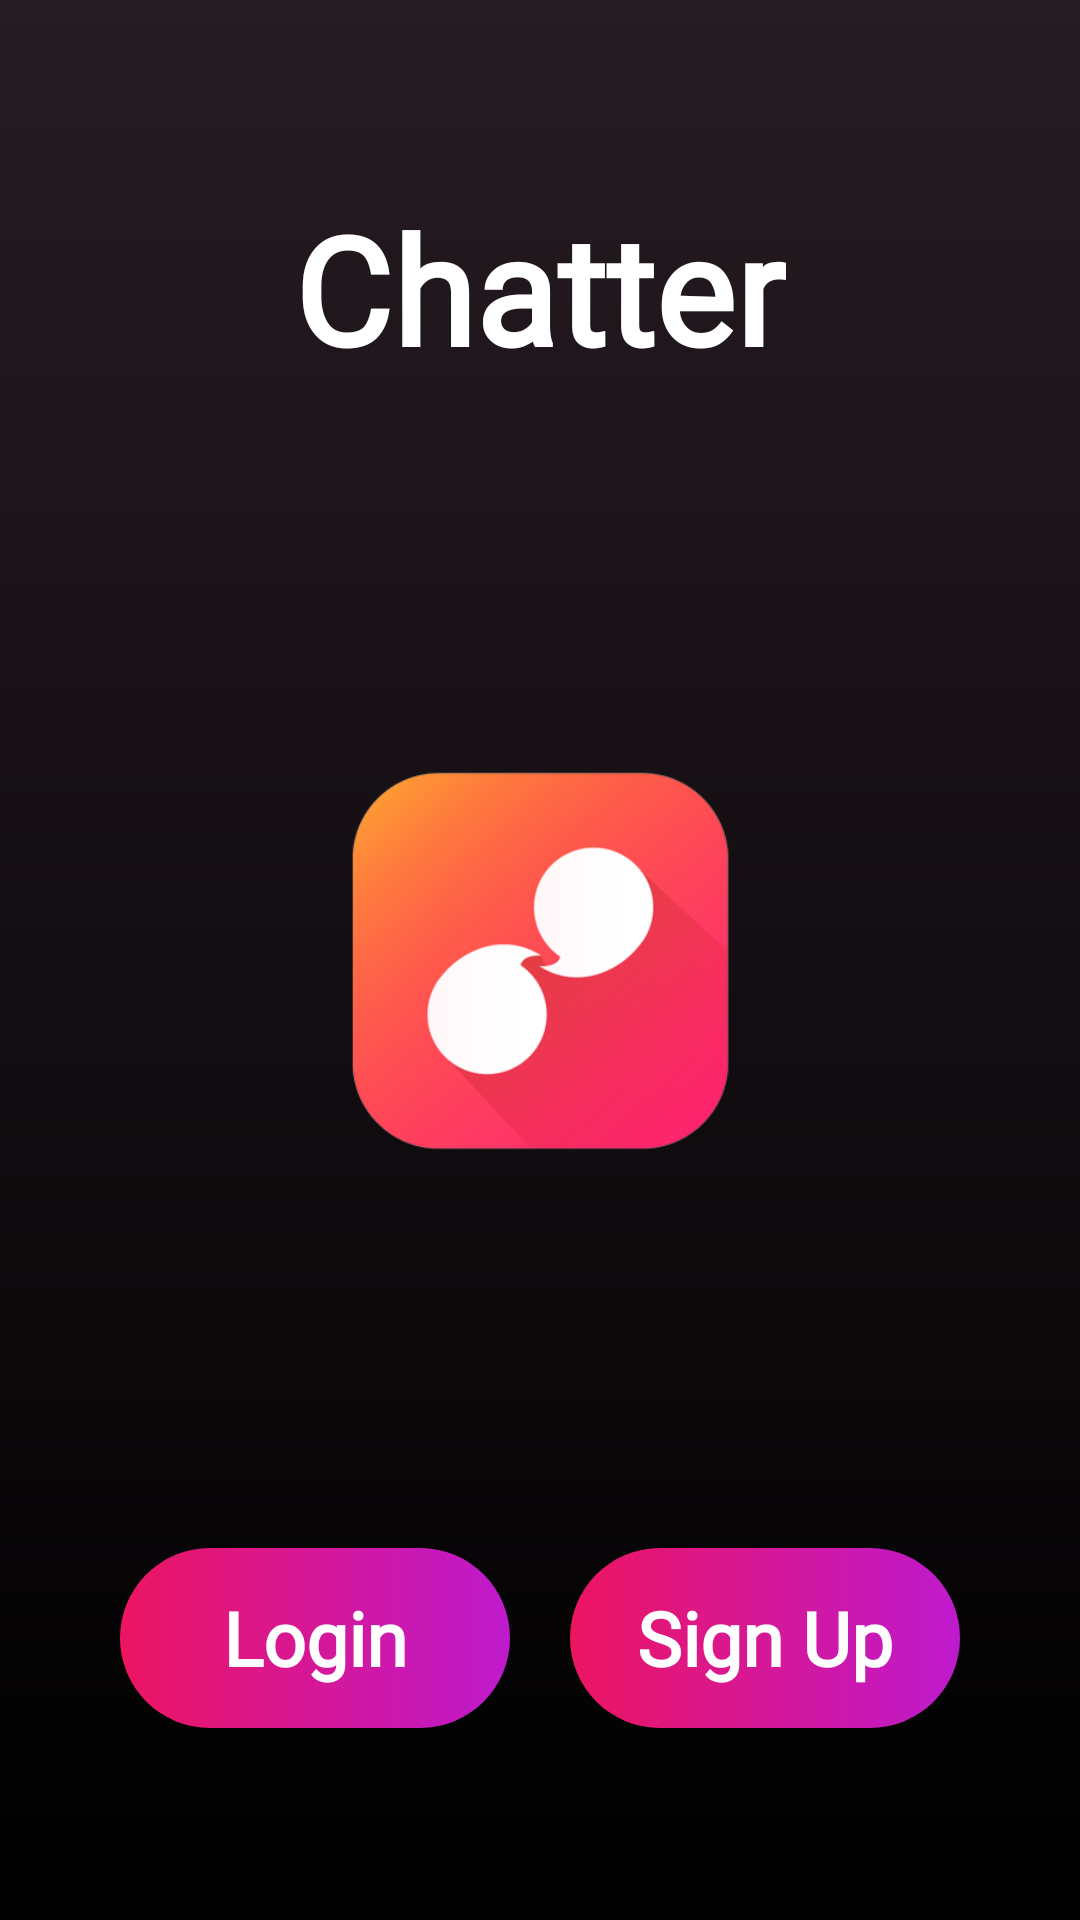

Reconstruct the res/layout file that produces this screen, plus the resources it refers to.
<!-- AndroidManifest.xml: application theme Theme.Chatter -->
<!-- res/layout/activity_main.xml -->
<?xml version="1.0" encoding="utf-8"?>
<androidx.constraintlayout.widget.ConstraintLayout xmlns:android="http://schemas.android.com/apk/res/android"
    xmlns:app="http://schemas.android.com/apk/res-auto"
    xmlns:tools="http://schemas.android.com/tools"
    android:layout_width="match_parent"
    android:layout_height="match_parent"
    tools:context=".MainActivity"
    android:padding="40dp"
    android:layout_gravity="center"
    android:background="@drawable/main_bg">

    <TextView
        android:id="@+id/textView"
        android:layout_width="wrap_content"
        android:layout_height="wrap_content"
        android:fontFamily="@font/average_sans"
        android:text="@string/chatter"
        android:textColor="@color/white"
        android:textSize="50sp"
        android:textStyle="bold"
        app:layout_constraintBottom_toTopOf="@+id/imageView"
        app:layout_constraintEnd_toEndOf="@+id/imageView"
        app:layout_constraintHorizontal_bias="0.5"
        app:layout_constraintStart_toStartOf="@+id/imageView"
        app:layout_constraintTop_toTopOf="parent"
        app:layout_constraintVertical_bias="0.2" />

    <ImageView
        android:id="@+id/imageView"
        android:layout_width="200dp"
        android:layout_height="200dp"
        android:src="@drawable/chatter_logo"
        app:layout_constraintBottom_toBottomOf="parent"
        app:layout_constraintEnd_toEndOf="parent"
        app:layout_constraintHorizontal_bias="0.5"
        app:layout_constraintStart_toStartOf="parent"
        app:layout_constraintTop_toTopOf="parent"
        app:layout_constraintVertical_bias="0.5"
        tools:ignore="ContentDescription" />

    <LinearLayout
        android:layout_width="match_parent"
        android:layout_height="wrap_content"
        android:orientation="horizontal"
        app:layout_constraintBottom_toBottomOf="parent"
        app:layout_constraintEnd_toEndOf="@+id/imageView"
        app:layout_constraintHorizontal_bias="0.5"
        app:layout_constraintStart_toStartOf="@+id/imageView"
        app:layout_constraintTop_toBottomOf="@+id/imageView"
        app:layout_constraintVertical_bias="0.8">

        <Button
            android:id="@+id/loginButton"
            android:layout_width="match_parent"
            android:layout_height="60dp"
            android:layout_marginEnd="10dp"
            android:layout_weight="1"
            android:background="@drawable/button_bg"
            android:fontFamily="@font/average_sans"
            android:text="Login"
            android:textAllCaps="false"
            android:textColor="@color/white"
            android:textSize="25sp"
            android:textStyle="bold"
            app:backgroundTint="@null" />

        <Button
            android:id="@+id/signUpButton"
            android:layout_width="match_parent"
            android:layout_height="60dp"
            android:layout_marginStart="10dp"
            android:layout_weight="1"
            android:background="@drawable/button_bg"
            android:fontFamily="@font/average_sans"
            android:text="Sign Up"
            android:textAllCaps="false"
            android:textColor="@color/white"
            android:textSize="25sp"
            android:textStyle="bold"
            app:backgroundTint="@null" />
    </LinearLayout>

</androidx.constraintlayout.widget.ConstraintLayout>
<!-- resources referenced by this layout -->
<resources>
  <color name="white">#FFFFFFFF</color>
  <!-- drawable button_bg (drawable) -->
  <?xml version="1.0" encoding="utf-8"?>
  <shape xmlns:android="http://schemas.android.com/apk/res/android">
      <gradient android:endX="351.8" android:endY="548.2"
          android:startX="1261.9" android:startY="13.8" android:type="linear" android:startColor="#ec1561" android:endColor="#be1ace">
      </gradient>
      <corners android:radius="1000dp"/>
  </shape>
  <!-- drawable chatter_logo: png bitmap (drawable-v24, 59991 bytes) -->
  <!-- drawable main_bg (drawable) -->
  <?xml version="1.0" encoding="utf-8"?>
  <shape xmlns:android="http://schemas.android.com/apk/res/android">
  <gradient android:startColor="#000000" android:endColor="#261c23" android:angle="90"/>
  </shape>
  <string name="chatter">Chatter</string>
  <style name="Theme.Chatter" parent="Theme.MaterialComponents.DayNight.NoActionBar">
          
          <item name="colorPrimary">@color/black</item>
          <item name="colorPrimaryVariant">@color/black</item>
          <item name="colorOnPrimary">@color/black</item>
          
          <item name="colorSecondary">@color/teal_200</item>
          <item name="colorSecondaryVariant">@color/teal_700</item>
          <item name="colorOnSecondary">@color/black</item>
          
          <item name="android:statusBarColor" tools:targetApi="l">?attr/colorPrimaryVariant</item>
          
          
          <item name="android:textColorPrimary">@color/white</item>
          
          <item name="android:textColorHint">#737373</item>
      </style>
  <color name="black">#FF000000</color>
  <color name="teal_200">#FF03DAC5</color>
  <color name="teal_700">#FF018786</color>
</resources>
